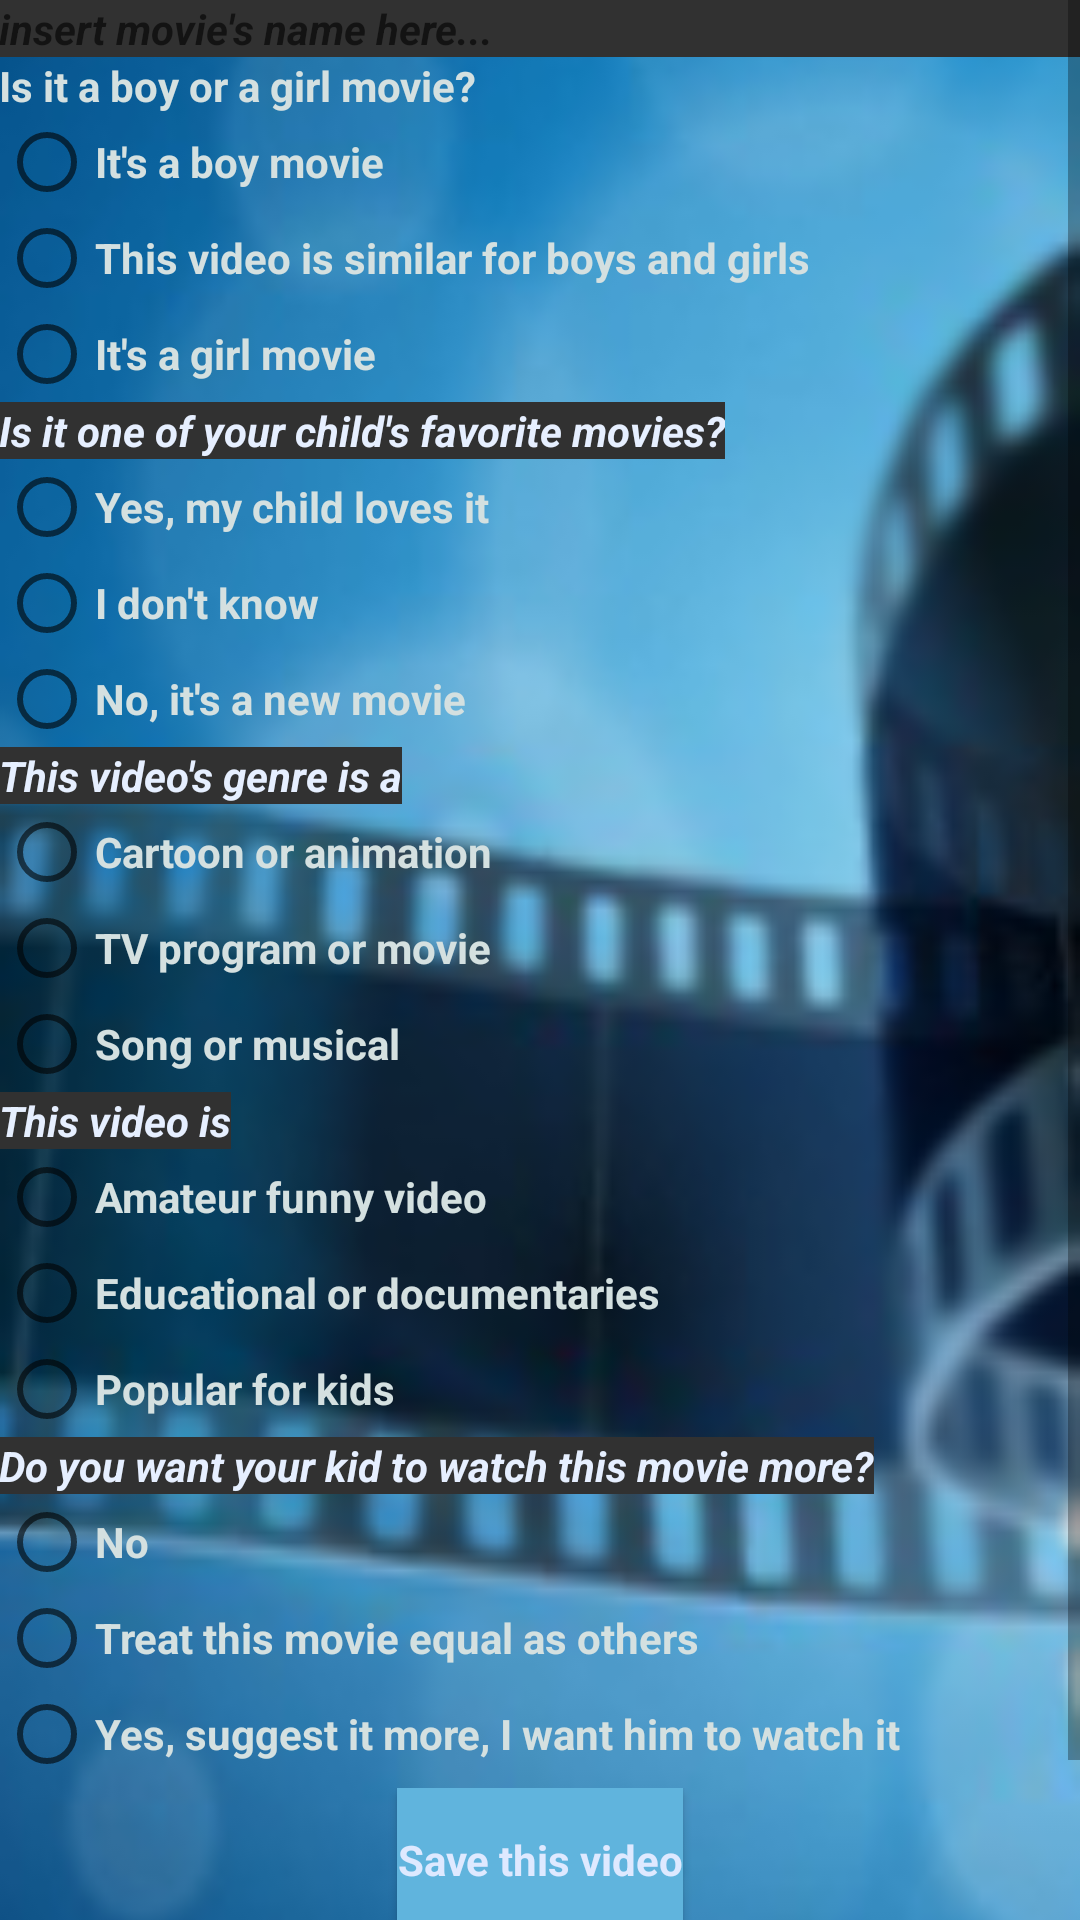

Android layout source for this screen:
<!-- AndroidManifest.xml: application theme AppTheme -->
<!-- res/layout/activity_add_new_vid.xml -->
<ScrollView xmlns:android="http://schemas.android.com/apk/res/android"
    android:id="@+id/ScrollView01" android:layout_width="fill_parent"
    android:layout_height="fill_parent" android:background="@color/wallet_holo_blue_light">
<LinearLayout xmlns:android="http://schemas.android.com/apk/res/android"
    xmlns:tools="http://schemas.android.com/tools"
    android:orientation="vertical"
    android:layout_width="match_parent"
    android:layout_height="match_parent"
    android:paddingLeft="@dimen/activity_horizontal_margin"
    android:paddingRight="@dimen/activity_horizontal_margin"
    android:paddingTop="@dimen/activity_vertical_margin"
    android:paddingBottom="@dimen/activity_vertical_margin"
    android:background="@drawable/popcorn_movie_act_1"
    tools:context="com.example.woody.kiddymov.AddNewVid">
    <EditText style="@style/ListView"
        android:layout_width="fill_parent"
        android:layout_height="wrap_content"
        android:layout_gravity="center_horizontal"
        android:id="@+id/display_movie_name"
        android:hint="insert movie&apos;s name here..." />
    <TextView style="@style/RadioGroupInList"
        android:text="@string/q1"
        android:layout_width="wrap_content"
        android:layout_height="wrap_content" />
    <RadioGroup
        android:text="@string/q1"
        android:layout_width="fill_parent"
        android:layout_height="wrap_content"
        android:orientation="vertical"
        android:id="@+id/q1">
        <RadioButton style="@style/RadioGroupInList"
            android:layout_width="wrap_content"
            android:layout_height="wrap_content"
            android:text="@string/a1"
            android:id="@+id/a11" />
        <RadioButton style="@style/RadioGroupInList"
            android:layout_width="wrap_content"
            android:layout_height="wrap_content"
            android:text="@string/a2"
            android:id="@+id/a12"/>
        <RadioButton style="@style/RadioGroupInList"
            android:layout_width="wrap_content"
            android:layout_height="wrap_content"
            android:text="@string/a3"
            android:id="@+id/a13"/>
    </RadioGroup>

    <TextView
        style="@style/ListView"
        android:text="@string/q2"
        android:layout_width="wrap_content"
        android:layout_height="wrap_content" />
    <RadioGroup style="@style/RadioGroupInList"
        android:text="@string/q2"
        android:layout_width="fill_parent"
        android:layout_height="wrap_content"
        android:orientation="vertical"
        android:id="@+id/q2">
        <RadioButton style="@style/RadioGroupInList"
            android:layout_width="wrap_content"
            android:layout_height="wrap_content"
            android:text="@string/a21"
            android:id="@+id/a21"/>
        <RadioButton style="@style/RadioGroupInList"
            android:layout_width="wrap_content"
            android:layout_height="wrap_content"
            android:text="@string/a22"
            android:id="@+id/a22"/>
        <RadioButton style="@style/RadioGroupInList"
            android:layout_width="wrap_content"
            android:layout_height="wrap_content"
            android:text="@string/a23"
            android:id="@+id/a23"/>
    </RadioGroup>

    <TextView style="@style/ListView"
        android:text="@string/q3"
        android:layout_width="wrap_content"
        android:layout_height="wrap_content" />
    <RadioGroup
        android:text="@string/q3"
        android:layout_width="fill_parent"
        android:layout_height="wrap_content"
        android:orientation="vertical"
        android:id="@+id/q3">
        <RadioButton style="@style/RadioGroupInList"
            android:layout_width="wrap_content"
            android:layout_height="wrap_content"
            android:text="@string/a31"
            android:id="@+id/a31"/>
        <RadioButton style="@style/RadioGroupInList"
            android:layout_width="wrap_content"
            android:layout_height="wrap_content"
            android:text="@string/a32"
            android:id="@+id/a32"/>
        <RadioButton style="@style/RadioGroupInList"
            android:layout_width="wrap_content"
            android:layout_height="wrap_content"
            android:text="@string/a33"
            android:id="@+id/a33"/>
    </RadioGroup>

    <TextView style="@style/ListView"
        android:text="@string/q4"
        android:layout_width="wrap_content"
        android:layout_height="wrap_content" />
    <RadioGroup
        android:text="@string/q4"
        android:layout_width="fill_parent"
        android:layout_height="wrap_content"
        android:orientation="vertical"
        android:id="@+id/q4">
        <RadioButton style="@style/RadioGroupInList"
            android:layout_width="wrap_content"
            android:layout_height="wrap_content"
            android:text="@string/a41"
            android:id="@+id/a41"/>
        <RadioButton style="@style/RadioGroupInList"
            android:layout_width="wrap_content"
            android:layout_height="wrap_content"
            android:text="@string/a42"
            android:id="@+id/a42"/>
        <RadioButton style="@style/RadioGroupInList"
            android:layout_width="wrap_content"
            android:layout_height="wrap_content"
            android:text="@string/a43"
            android:id="@+id/a43"/>
    </RadioGroup>

    <TextView style="@style/ListView"
        android:text="@string/q5"
        android:layout_width="wrap_content"
        android:layout_height="wrap_content" />
    <RadioGroup
        android:text="@string/q5"
        android:layout_width="fill_parent"
        android:layout_height="wrap_content"
        android:orientation="vertical"
        android:id="@+id/q5">
        <RadioButton style="@style/RadioGroupInList"
            android:layout_width="wrap_content"
            android:layout_height="wrap_content"
            android:text="@string/a51"
            android:id="@+id/a51"/>
        <RadioButton style="@style/RadioGroupInList"
            android:layout_width="wrap_content"
            android:layout_height="wrap_content"
            android:text="@string/a52"
            android:id="@+id/a52"/>
        <RadioButton style="@style/RadioGroupInList"
            android:layout_width="wrap_content"
            android:layout_height="wrap_content"
            android:text="@string/a53"
            android:id="@+id/a53"/>
    </RadioGroup>

    <TableLayout
        android:layout_gravity="center_horizontal"
        android:layout_width="wrap_content"
        android:layout_height="wrap_content">
        <TableRow
            android:padding ="2dip">
    <Button style="@style/ButtonStyle1"
        android:layout_width="wrap_content"
        android:layout_height="wrap_content"
        android:layout_gravity="center_horizontal"
        android:text="@string/enter_vid_to_db"
        android:id="@+id/send_to_db_button" />
    </TableRow>
        <TableRow
            android:padding ="2dip">
    <Button style="@style/ButtonStyle1"
        android:layout_width="wrap_content"
        android:layout_height="wrap_content"
        android:layout_gravity="center_horizontal"
        android:text="@string/add_record_button"
        android:id="@+id/add_record_button" />
        </TableRow>
    </TableLayout>

</LinearLayout>
</ScrollView>
<!-- resources referenced by this layout -->
<resources>
  <!-- drawable popcorn_movie_act_1: png bitmap (drawable-hdpi, 67088 bytes) -->
  <string name="a1">It\'s a boy movie</string>
  <string name="a2">This video is similar for boys and girls</string>
  <string name="a21">Yes, my child loves it</string>
  <string name="a22">I don\'t know</string>
  <string name="a23">No, it\'s a new movie</string>
  <string name="a3">It\'s a girl movie</string>
  <string name="a31">Cartoon or animation</string>
  <string name="a32">TV program or movie</string>
  <string name="a33">Song or musical</string>
  <string name="a41">Amateur funny video</string>
  <string name="a42">Educational or documentaries</string>
  <string name="a43">Popular for kids</string>
  <string name="a51">No</string>
  <string name="a52">Treat this movie equal as others</string>
  <string name="a53">Yes, suggest it more, I want him to watch it</string>
  <string name="add_record_button">Add audio record</string>
  <string name="enter_vid_to_db">Save this video</string>
  <string name="q1">Is it a boy or a girl movie?</string>
  <string name="q2">Is it one of your child\'s favorite movies?</string>
  <string name="q3">This video\'s genre is a</string>
  <string name="q4">This video is</string>
  <string name="q5">Do you want your kid to watch this movie more?</string>
  <style name="ButtonStyle1" parent="Theme.AppCompat.Light.DarkActionBar">
          <item name="android:background">#60b4dd</item>
          <item name="android:textStyle">bold</item>
          <item name="android:textColor">#dee9ff</item>
      </style>
  <style name="ListView" parent="Theme.AppCompat.Light">
          <item name="android:textColor">#e6efff</item>
          <item name="android:textStyle">bold|italic</item>
          <item name="android:background">#313131</item>
      </style>
  <style name="RadioGroupInList" parent="Theme.AppCompat.Light.DarkActionBar">
          <item name="android:textColor">#d4e0e0</item>
          <item name="android:textStyle">bold</item>
      </style>
  <style name="AppTheme" parent="Theme.AppCompat.Light.DarkActionBar">
          <item name="android:textColor">#60b4dd</item>
      </style>
</resources>
